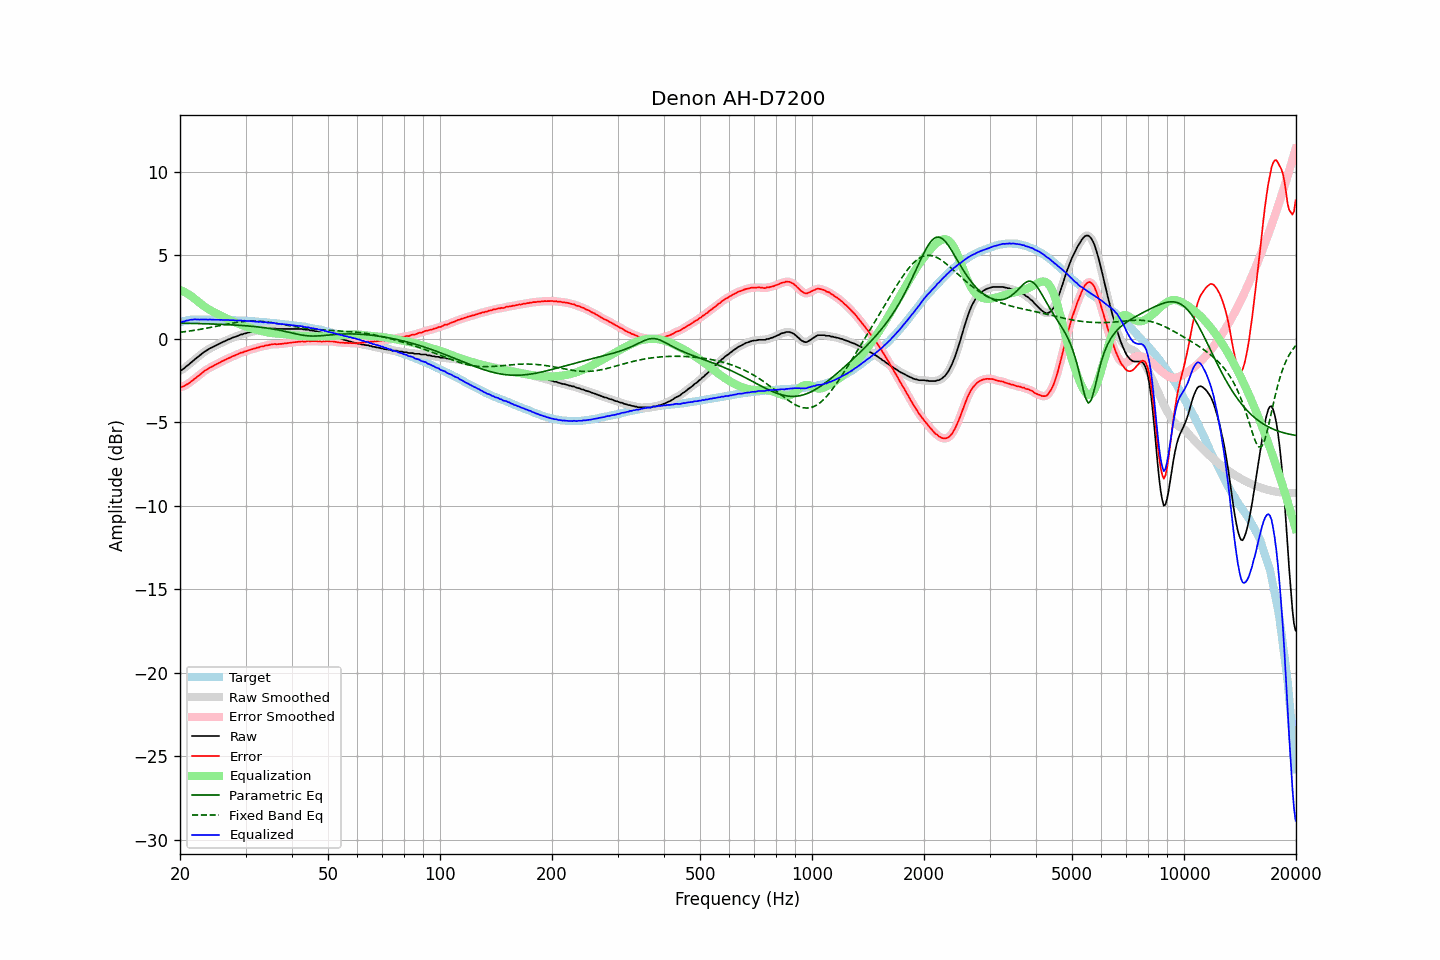

The table this chart was drawn from, first rows:
frequency, raw, error, smoothed, error_smoothed, equalization, parametric_eq, fixed_band_eq, equalized_raw, equalized_smoothed, target
20.00, -1.91, -2.90, -1.92, -2.90, 2.93, 0.94, 0.39, 1.02, 1.01, 0.99
20.20, -1.87, -2.89, -1.86, -2.88, 2.89, 0.94, 0.40, 1.01, 1.02, 1.02
20.40, -1.81, -2.86, -1.80, -2.85, 2.84, 0.93, 0.41, 1.03, 1.04, 1.05
20.61, -1.74, -2.81, -1.74, -2.81, 2.79, 0.93, 0.43, 1.05, 1.06, 1.07
20.81, -1.64, -2.74, -1.66, -2.75, 2.74, 0.93, 0.44, 1.10, 1.08, 1.10
21.02, -1.58, -2.71, -1.57, -2.69, 2.68, 0.93, 0.45, 1.10, 1.11, 1.13
21.23, -1.49, -2.63, -1.49, -2.63, 2.62, 0.93, 0.47, 1.13, 1.13, 1.13
21.44, -1.41, -2.55, -1.41, -2.56, 2.56, 0.92, 0.48, 1.15, 1.15, 1.14
21.66, -1.33, -2.49, -1.33, -2.48, 2.48, 0.92, 0.50, 1.15, 1.16, 1.15
21.87, -1.24, -2.39, -1.25, -2.40, 2.41, 0.92, 0.51, 1.17, 1.16, 1.15
22.09, -1.17, -2.33, -1.17, -2.33, 2.33, 0.92, 0.53, 1.16, 1.16, 1.16
22.31, -1.09, -2.25, -1.09, -2.25, 2.25, 0.91, 0.54, 1.16, 1.16, 1.16
22.54, -1.02, -2.18, -1.02, -2.18, 2.17, 0.91, 0.56, 1.15, 1.15, 1.16
22.76, -0.94, -2.10, -0.94, -2.10, 2.10, 0.91, 0.58, 1.16, 1.16, 1.16
22.99, -0.86, -2.01, -0.86, -2.02, 2.02, 0.91, 0.59, 1.16, 1.16, 1.15
23.22, -0.79, -1.94, -0.79, -1.94, 1.95, 0.90, 0.61, 1.16, 1.16, 1.15
23.45, -0.73, -1.88, -0.73, -1.88, 1.89, 0.90, 0.63, 1.15, 1.16, 1.15
23.69, -0.67, -1.82, -0.67, -1.82, 1.82, 0.90, 0.65, 1.15, 1.15, 1.15
23.92, -0.61, -1.76, -0.61, -1.76, 1.76, 0.89, 0.66, 1.15, 1.15, 1.15
24.16, -0.55, -1.71, -0.56, -1.71, 1.71, 0.89, 0.68, 1.16, 1.15, 1.16
24.40, -0.51, -1.67, -0.51, -1.66, 1.65, 0.89, 0.70, 1.14, 1.15, 1.16
24.65, -0.46, -1.61, -0.46, -1.61, 1.60, 0.88, 0.72, 1.14, 1.14, 1.14
24.89, -0.41, -1.55, -0.41, -1.55, 1.55, 0.88, 0.74, 1.14, 1.14, 1.14
25.14, -0.36, -1.50, -0.36, -1.50, 1.50, 0.88, 0.76, 1.14, 1.14, 1.14
25.39, -0.31, -1.45, -0.31, -1.45, 1.45, 0.87, 0.78, 1.14, 1.14, 1.14
25.65, -0.27, -1.41, -0.27, -1.41, 1.40, 0.87, 0.80, 1.13, 1.14, 1.14
25.91, -0.22, -1.35, -0.22, -1.36, 1.36, 0.87, 0.82, 1.13, 1.13, 1.13
26.16, -0.18, -1.31, -0.18, -1.31, 1.31, 0.86, 0.84, 1.13, 1.13, 1.13
26.43, -0.13, -1.26, -0.13, -1.26, 1.26, 0.86, 0.86, 1.13, 1.13, 1.13
26.69, -0.09, -1.22, -0.09, -1.22, 1.22, 0.85, 0.88, 1.12, 1.13, 1.13
26.96, -0.04, -1.17, -0.05, -1.17, 1.17, 0.85, 0.90, 1.13, 1.12, 1.12
27.23, -0.01, -1.13, -0.00, -1.13, 1.13, 0.84, 0.92, 1.11, 1.12, 1.12
27.50, 0.04, -1.08, 0.04, -1.08, 1.08, 0.84, 0.93, 1.12, 1.12, 1.12
27.77, 0.08, -1.03, 0.07, -1.04, 1.04, 0.83, 0.95, 1.12, 1.11, 1.11
28.05, 0.11, -1.00, 0.11, -1.00, 1.00, 0.83, 0.97, 1.11, 1.11, 1.11
28.33, 0.14, -0.96, 0.14, -0.96, 0.96, 0.82, 0.98, 1.10, 1.10, 1.10
28.62, 0.18, -0.92, 0.18, -0.91, 0.92, 0.81, 1.00, 1.09, 1.10, 1.10
28.90, 0.22, -0.88, 0.22, -0.88, 0.88, 0.81, 1.01, 1.10, 1.09, 1.09
29.19, 0.26, -0.82, 0.25, -0.84, 0.84, 0.80, 1.02, 1.10, 1.09, 1.08
29.48, 0.27, -0.82, 0.28, -0.80, 0.81, 0.79, 1.03, 1.07, 1.09, 1.09
29.78, 0.32, -0.76, 0.31, -0.77, 0.77, 0.79, 1.04, 1.09, 1.08, 1.08
30.08, 0.33, -0.75, 0.33, -0.74, 0.74, 0.78, 1.05, 1.07, 1.07, 1.08
30.38, 0.36, -0.71, 0.36, -0.71, 0.71, 0.77, 1.06, 1.07, 1.07, 1.07
30.68, 0.39, -0.67, 0.38, -0.68, 0.68, 0.76, 1.06, 1.07, 1.06, 1.06
30.99, 0.41, -0.64, 0.41, -0.64, 0.65, 0.76, 1.06, 1.06, 1.06, 1.05
31.30, 0.43, -0.62, 0.43, -0.62, 0.62, 0.75, 1.06, 1.05, 1.05, 1.05
31.61, 0.46, -0.59, 0.45, -0.59, 0.59, 0.74, 1.06, 1.05, 1.04, 1.05
31.93, 0.47, -0.57, 0.47, -0.56, 0.56, 0.73, 1.06, 1.03, 1.03, 1.03
32.24, 0.50, -0.52, 0.49, -0.53, 0.53, 0.72, 1.06, 1.03, 1.03, 1.02
32.57, 0.50, -0.52, 0.52, -0.50, 0.51, 0.71, 1.05, 1.01, 1.02, 1.02
32.89, 0.55, -0.47, 0.53, -0.48, 0.48, 0.70, 1.05, 1.03, 1.01, 1.02
33.22, 0.55, -0.46, 0.55, -0.46, 0.46, 0.68, 1.04, 1.01, 1.01, 1.00
33.55, 0.55, -0.45, 0.57, -0.43, 0.43, 0.67, 1.03, 0.98, 1.00, 1.00
33.89, 0.59, -0.40, 0.57, -0.42, 0.41, 0.66, 1.02, 1.00, 0.99, 0.99
34.23, 0.59, -0.40, 0.59, -0.40, 0.39, 0.64, 1.01, 0.98, 0.98, 0.99
34.57, 0.59, -0.38, 0.60, -0.37, 0.37, 0.63, 1.00, 0.96, 0.97, 0.97
34.92, 0.61, -0.35, 0.61, -0.36, 0.36, 0.62, 0.98, 0.97, 0.96, 0.96
35.27, 0.62, -0.34, 0.62, -0.34, 0.34, 0.60, 0.97, 0.96, 0.96, 0.96
35.62, 0.62, -0.32, 0.62, -0.32, 0.33, 0.58, 0.96, 0.95, 0.95, 0.94
35.97, 0.62, -0.31, 0.61, -0.32, 0.32, 0.57, 0.94, 0.94, 0.94, 0.93
... 635 more rows
